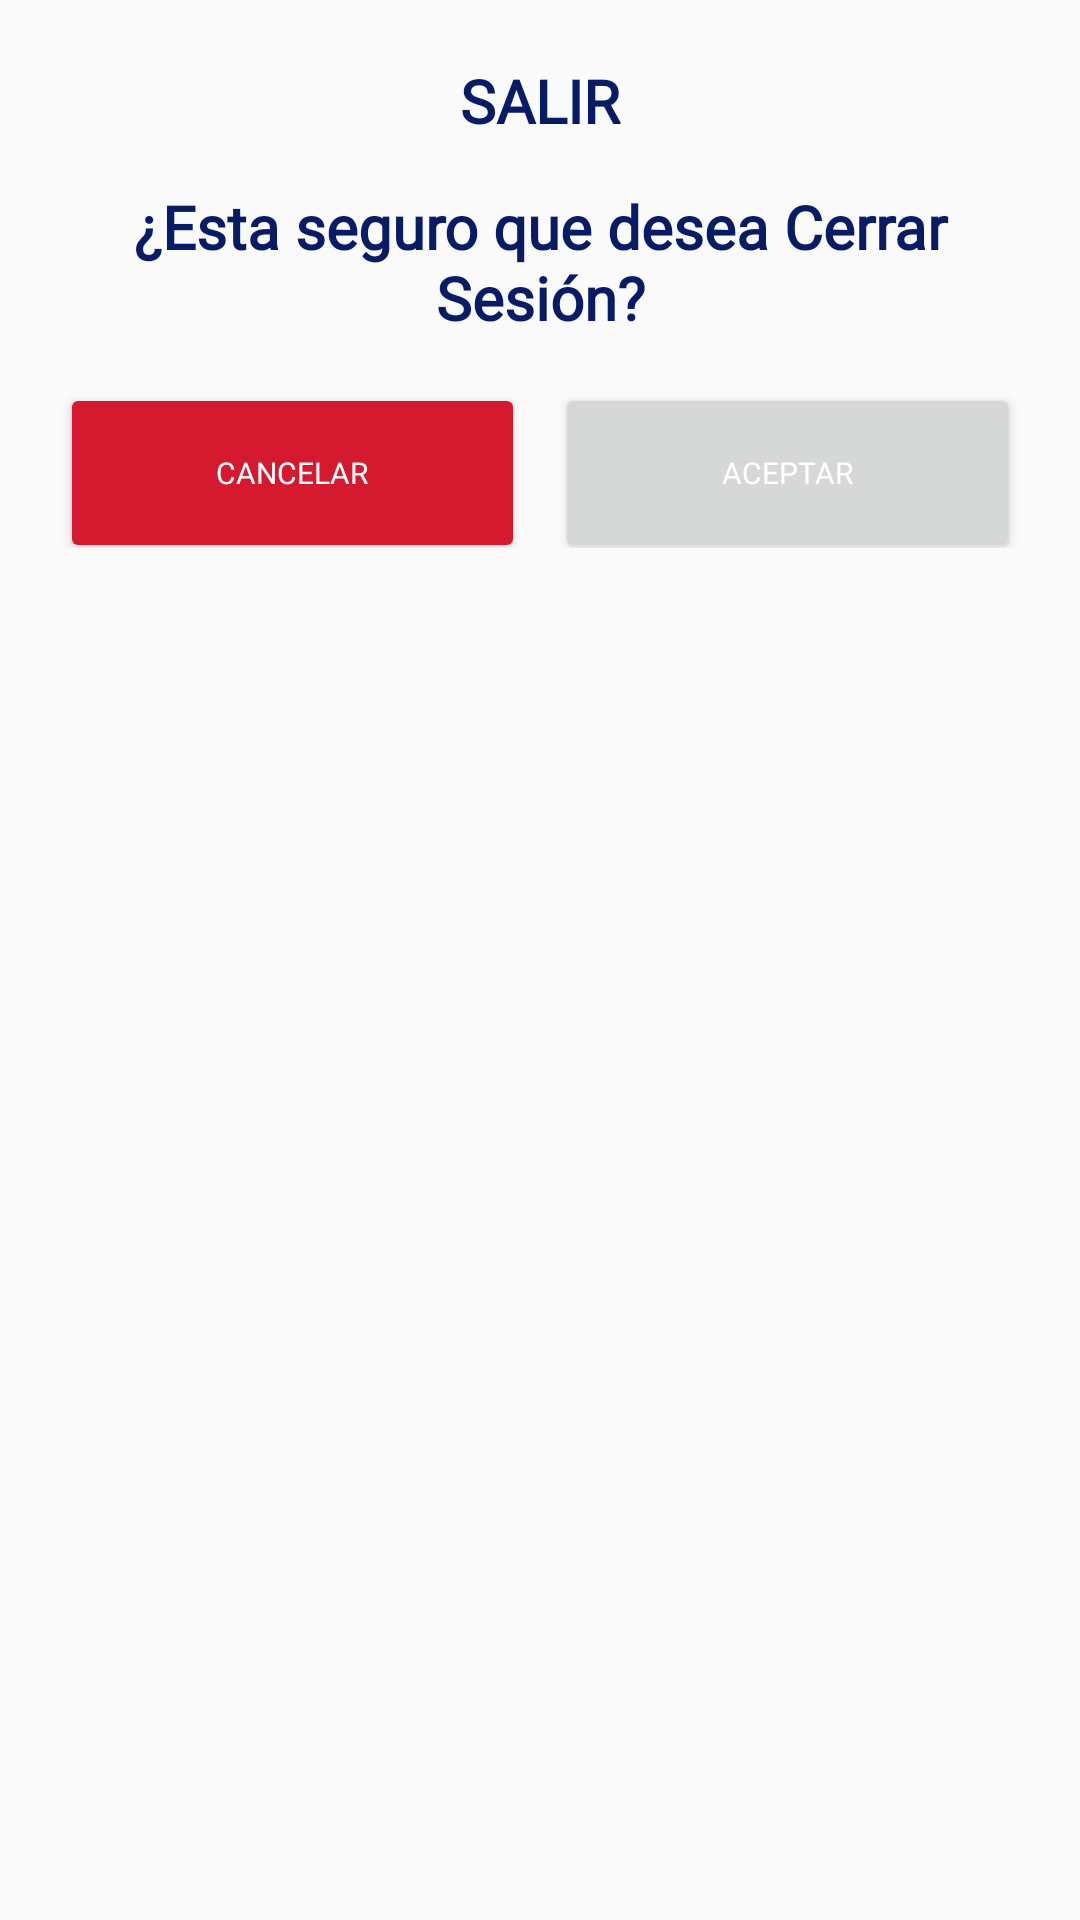

This screen was rendered from an Android layout file. Write that file and the resources it references.
<!-- AndroidManifest.xml: application theme AppTheme -->
<!-- res/layout/fragment_salir.xml -->
<?xml version="1.0" encoding="utf-8"?>
<androidx.constraintlayout.widget.ConstraintLayout xmlns:android="http://schemas.android.com/apk/res/android"
xmlns:app="http://schemas.android.com/apk/res-auto"
xmlns:tools="http://schemas.android.com/tools"
android:layout_width="match_parent"
android:layout_height="match_parent">

<LinearLayout
    android:layout_width="match_parent"
    android:layout_height="wrap_content"
    android:orientation="vertical"
    android:background="@drawable/cardmodal"
    android:backgroundTint="#FFFFFF"
    android:padding="20sp"
    app:layout_constraintEnd_toEndOf="parent"
    app:layout_constraintStart_toStartOf="parent"
    app:layout_constraintTop_toTopOf="parent">

    <TextView
        android:layout_width="match_parent"
        android:layout_height="wrap_content"
        android:layout_gravity="center"
        android:layout_weight="1"
        android:fontFamily="@font/nunito_black"
        android:text="@string/salir"
        android:textAlignment="center"
        android:textColor="#071C65"
        android:textSize="20sp"
        android:textStyle="bold" />

    <TextView
        android:layout_width="match_parent"
        android:layout_height="wrap_content"
        android:layout_marginTop="15sp"
        android:fontFamily="@font/nunito_extrabold"
        android:gravity="center_horizontal"
        android:text="¿Esta seguro que desea Cerrar Sesión?"
        android:textAlignment="center"
        android:textColor="#071C65"
        android:textSize="20sp"
        android:textStyle="bold" />


    <LinearLayout
        android:layout_width="match_parent"
        android:layout_height="wrap_content"
        android:orientation="horizontal">

        <Button
            android:id="@+id/btncancelarsalida"
            android:layout_width="wrap_content"
            android:layout_height="60sp"
            android:layout_gravity="center"
            android:layout_marginTop="10sp"
            android:layout_marginEnd="10sp"
            android:layout_marginRight="10sp"
            android:layout_weight="1"
            android:backgroundTint="#D51A30"
            android:fontFamily="@font/nunito_extrabold"
            android:text="cancelar"
            android:textAllCaps="true"
            android:textColor="#fff"
            android:textSize="10sp"
            app:cornerRadius="10sp" />

        <Button
            android:id="@+id/btnsalir"
            android:layout_width="wrap_content"
            android:layout_height="60sp"
            android:layout_gravity="center"
            android:layout_marginTop="10sp"
            android:layout_weight="1"
            android:fontFamily="@font/nunito_extrabold"
            android:text="aceptar"
            android:textAllCaps="true"
            android:textColor="#fff"
            android:textSize="10sp"
            app:cornerRadius="10sp" />


    </LinearLayout>
</LinearLayout>

</androidx.constraintlayout.widget.ConstraintLayout>
<!-- resources referenced by this layout -->
<resources>
  <string name="salir">SALIR</string>
  <style name="AppTheme" parent="Theme.AppCompat.Light.NoActionBar">
          
          <item name="colorPrimary">@color/colorPrimary</item>
          <item name="colorPrimaryDark">@color/colorPrimaryDark</item>
          <item name="colorAccent">@color/colorAccent</item>
      </style>
  <color name="colorPrimary">#001E8A</color>
  <color name="colorPrimaryDark">#172D35</color>
  <color name="colorAccent">#133745</color>
</resources>
